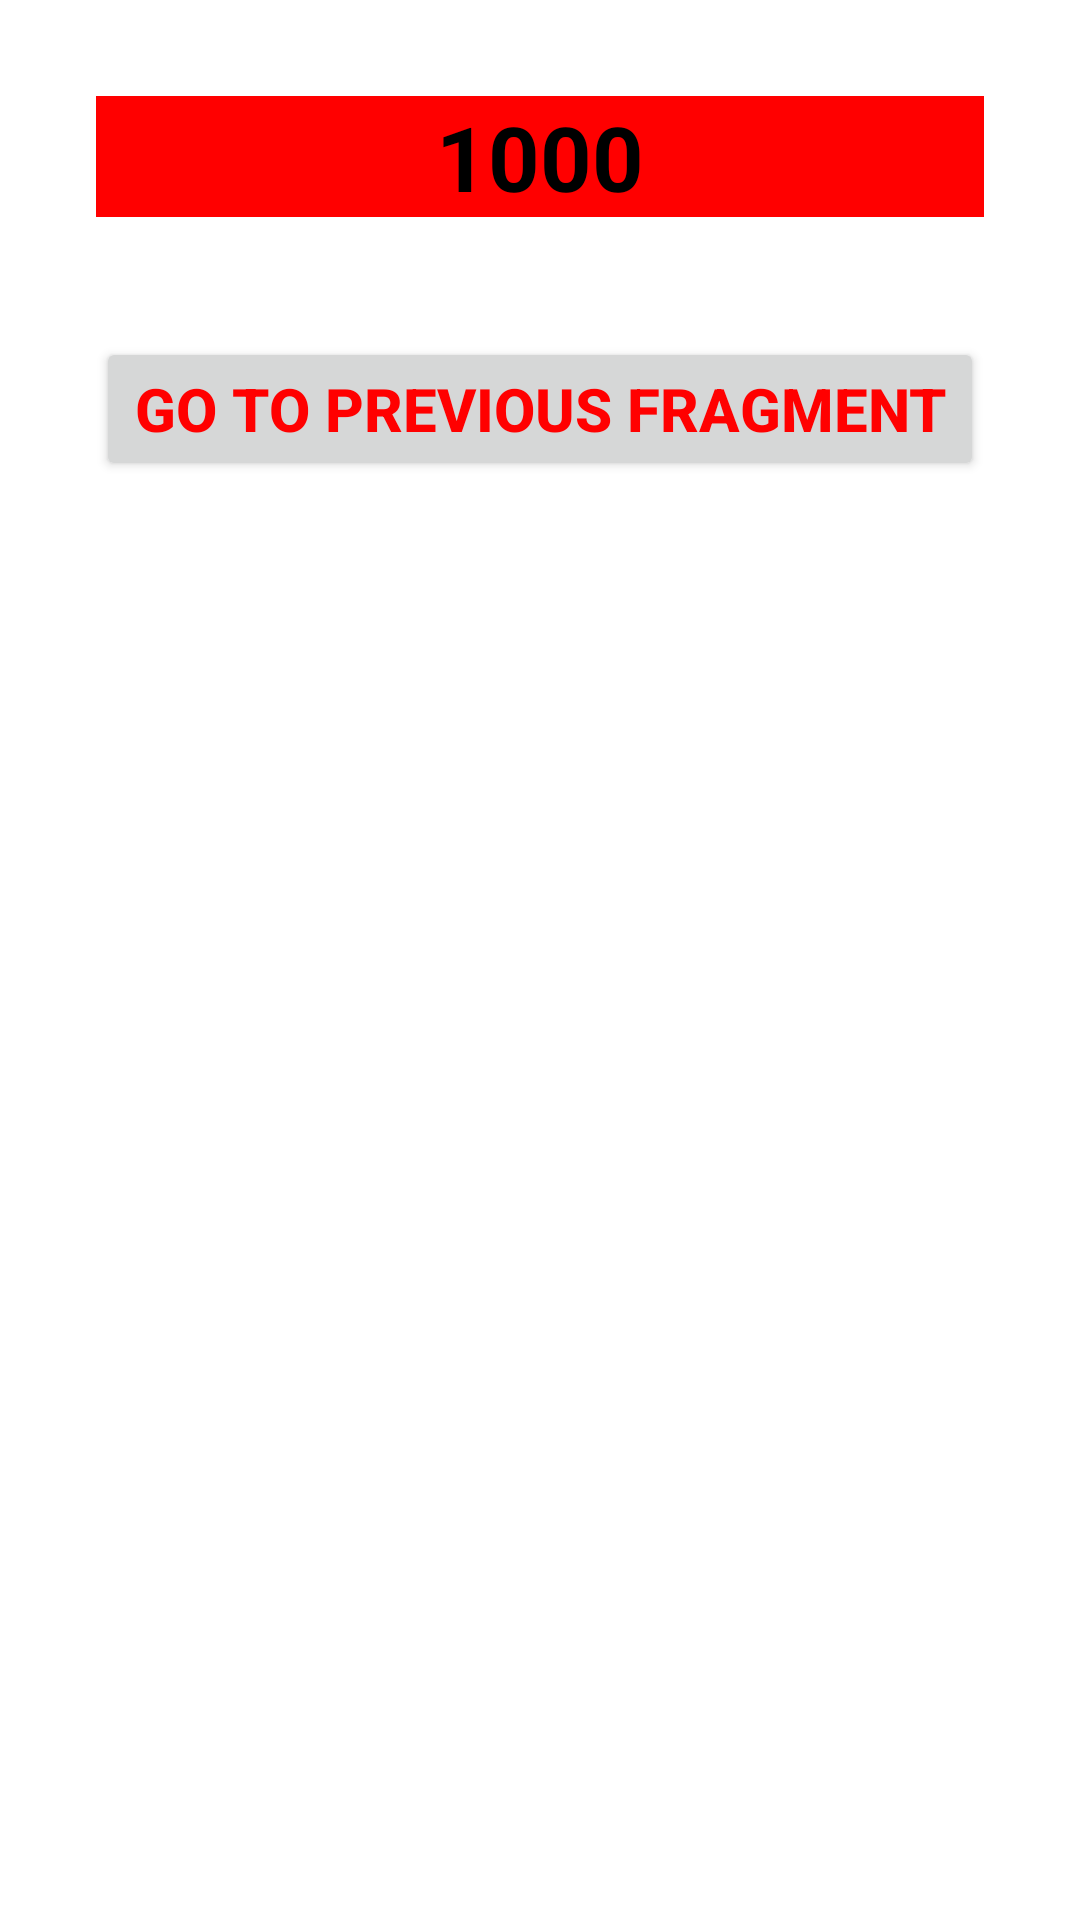

Layout XML and referenced resources for this Android screen:
<!-- AndroidManifest.xml: application theme Theme.ParFragNav -->
<!-- res/layout/fragment_second.xml -->
<?xml version="1.0" encoding="utf-8"?>
<layout xmlns:android="http://schemas.android.com/apk/res/android"
    xmlns:tools="http://schemas.android.com/tools">

    <data>

    </data>

    <LinearLayout
        android:layout_width="match_parent"
        android:layout_height="match_parent"
        android:orientation="vertical"
        tools:context=".SecondFragment">

        <TextView
            android:id="@+id/text2"
            android:layout_width="match_parent"
            android:layout_height="wrap_content"
            android:text="1000"
            android:textSize="30sp"
            android:layout_margin="32dp"
            android:textColor="#FF000000"
            android:background="#FFFF0000"
            android:textAlignment="center"
            android:textStyle="bold"/>

        <Button
            android:id="@+id/button2"
            android:layout_width="match_parent"
            android:layout_height="wrap_content"
            android:layout_marginTop="8dp"
            android:layout_marginLeft="32dp"
            android:layout_marginRight="32dp"
            android:textColor="#FFFF0000"
            android:textStyle="bold"
            android:textSize="20sp"
            android:text="Go to previous fragment"/>

    </LinearLayout>
</layout>
<!-- resources referenced by this layout -->
<resources>
  <style name="Theme.ParFragNav" parent="Theme.MaterialComponents.DayNight.DarkActionBar">
          
          <item name="colorPrimary">@color/purple_500</item>
          <item name="colorPrimaryVariant">@color/purple_700</item>
          <item name="colorOnPrimary">@color/white</item>
          
          <item name="colorSecondary">@color/teal_200</item>
          <item name="colorSecondaryVariant">@color/teal_700</item>
          <item name="colorOnSecondary">@color/black</item>
          
          <item name="android:statusBarColor" tools:targetApi="l">?attr/colorPrimaryVariant</item>
          
      </style>
  <!-- not gathered from this repository: default colours our renderer supplied (Android Studio template values) -->
  <color name="purple_500">#FF6200EE</color>
  <color name="purple_700">#FF3700B3</color>
  <color name="teal_200">#FF03DAC5</color>
  <color name="teal_700">#FF018786</color>
  <color name="black">#FF000000</color>
  <color name="white">#FFFFFFFF</color>
</resources>
